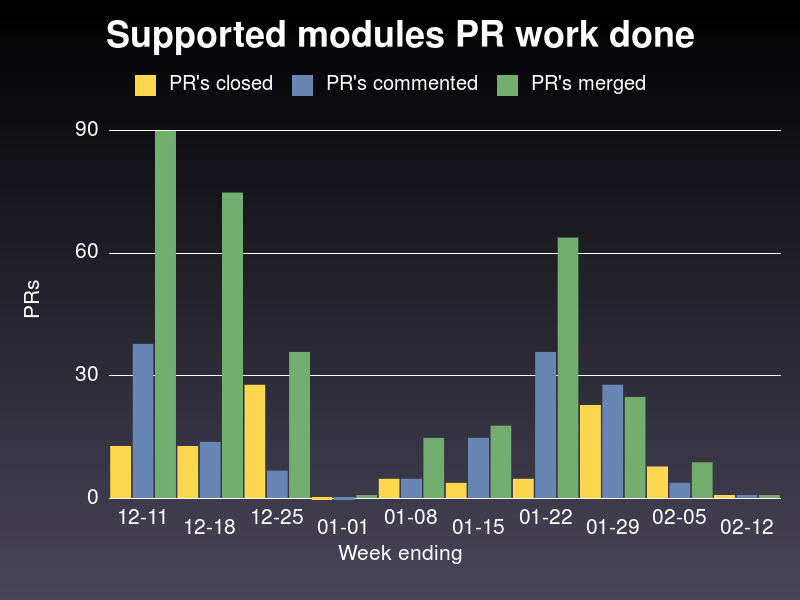

The table this chart was drawn from, first rows:
week ending on, closed, commented, merged
2019-12-11, 13, 38, 90
2019-12-18, 13, 14, 75
2019-12-25, 28, 7, 36
2020-01-01, 0, 0, 1
2020-01-08, 5, 5, 15
2020-01-15, 4, 15, 18
2020-01-22, 5, 36, 64
2020-01-29, 23, 28, 25
2020-02-05, 8, 4, 9
2020-02-12, 1, 1, 1
